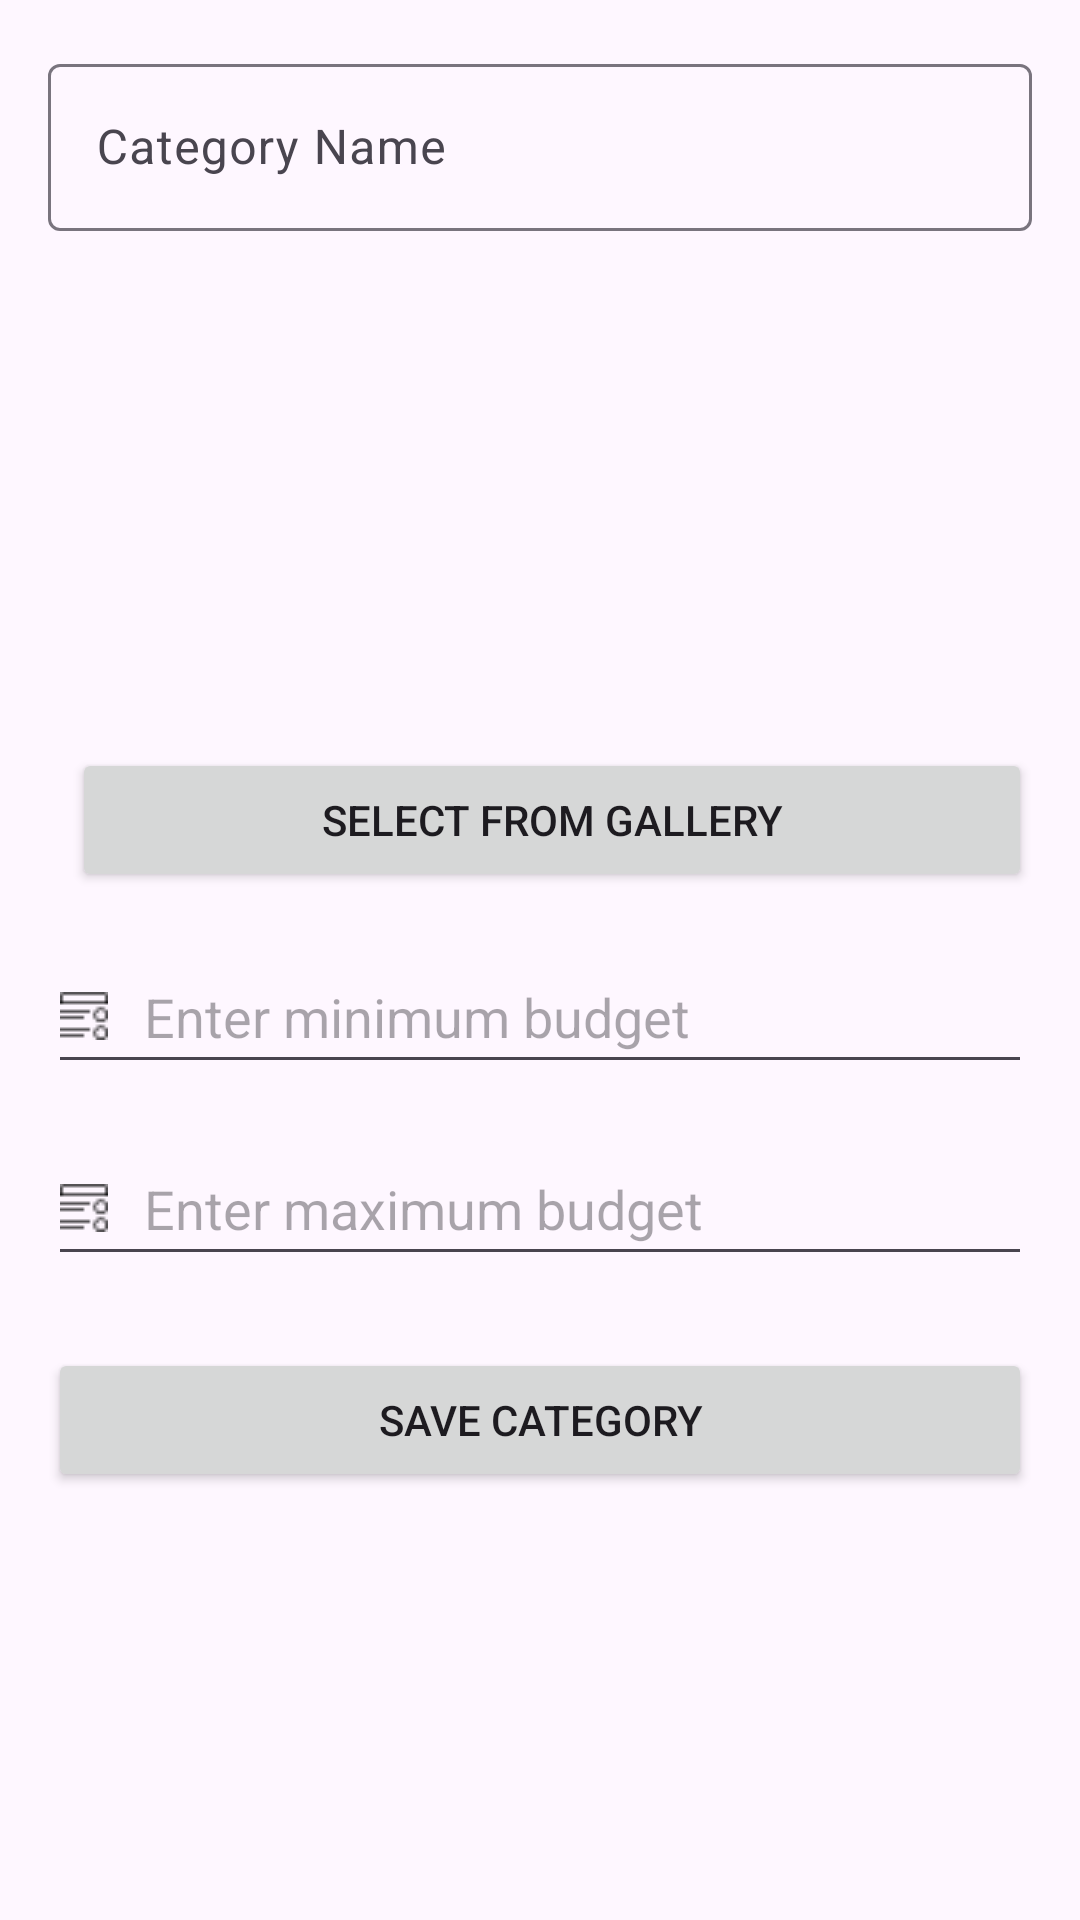

The Android layout XML behind this screen, and the referenced resources:
<!-- AndroidManifest.xml: application theme Theme.Andriod3C -->
<!-- res/layout/activity_add_category.xml -->
<?xml version="1.0" encoding="utf-8"?>
<LinearLayout xmlns:android="http://schemas.android.com/apk/res/android"
    xmlns:app="http://schemas.android.com/apk/res-auto"
    xmlns:tools="http://schemas.android.com/tools"
    android:layout_width="match_parent"
    android:layout_height="match_parent"
    android:orientation="vertical"
    android:padding="16dp"
    tools:context=".TransactionsActivity.AddCategoryActivity">

    <com.google.android.material.textfield.TextInputLayout
        android:id="@+id/categoryNameLayout"
        style="@style/ThemeOverlay.Material3.AutoCompleteTextView.OutlinedBox"
        android:layout_width="match_parent"
        android:layout_height="wrap_content"
        android:hint="Category Name"
        app:errorEnabled="true">

        <com.google.android.material.textfield.TextInputEditText
            android:id="@+id/categoryNameInput"
            android:layout_width="match_parent"
            android:layout_height="wrap_content"
            android:inputType="text"
            android:maxLines="1" />

    </com.google.android.material.textfield.TextInputLayout>

    <ImageView
        android:id="@+id/categoryImageView"
        android:layout_width="120dp"
        android:layout_height="120dp"
        android:layout_marginTop="16dp"
        android:layout_gravity="center_horizontal"
        android:src="@drawable/ic_placeholder"
        android:contentDescription="Category Image Preview" />

    <LinearLayout
        android:layout_width="match_parent"
        android:layout_height="wrap_content"
        android:orientation="horizontal"
        android:layout_marginTop="16dp">


        <Button
            android:id="@+id/selectFromGalleryButton"
            android:layout_width="0dp"
            android:layout_height="wrap_content"
            android:layout_weight="1"
            android:text="Select from Gallery"
            android:layout_marginStart="8dp" />

    </LinearLayout>


    <EditText
        android:id="@+id/minBudgetAmountInput"
        android:layout_width="match_parent"
        android:layout_height="wrap_content"
        android:layout_marginTop="16dp"
        android:drawableStart="@drawable/descriptionalt"
        android:drawablePadding="12dp"
        android:hint="Enter minimum budget"
        android:inputType="numberDecimal"
        android:maxLines="1"
        android:minHeight="48dp" />

    <EditText
        android:id="@+id/maxBudgetAmountInput"
        android:layout_width="match_parent"
        android:layout_height="wrap_content"
        android:layout_marginTop="16dp"
        android:drawableStart="@drawable/descriptionalt"
        android:drawablePadding="12dp"
        android:hint="Enter maximum budget"
        android:inputType="numberDecimal"
        android:maxLines="1"
        android:minHeight="48dp" />

    <Button
        android:id="@+id/saveCategoryButton"
        android:layout_width="match_parent"
        android:layout_height="wrap_content"
        android:text="Save Category"
        android:layout_marginTop="24dp" />

</LinearLayout>
<!-- resources referenced by this layout -->
<resources>
  <!-- drawable descriptionalt: png bitmap (drawable, 255 bytes) -->
  <style name="Theme.Andriod3C" parent="Base.Theme.Andriod3C" />
  <style name="Base.Theme.Andriod3C" parent="Theme.Material3.DayNight.NoActionBar">
          
          
      </style>
</resources>
